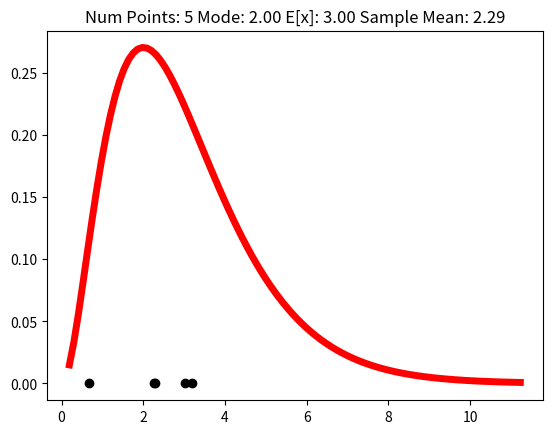
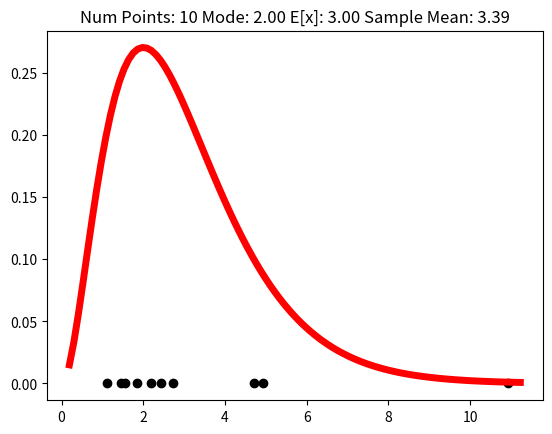
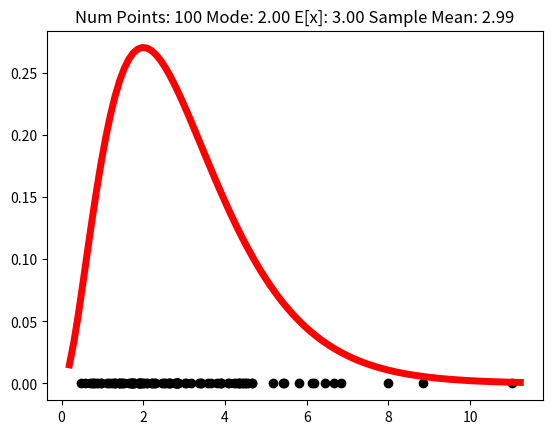
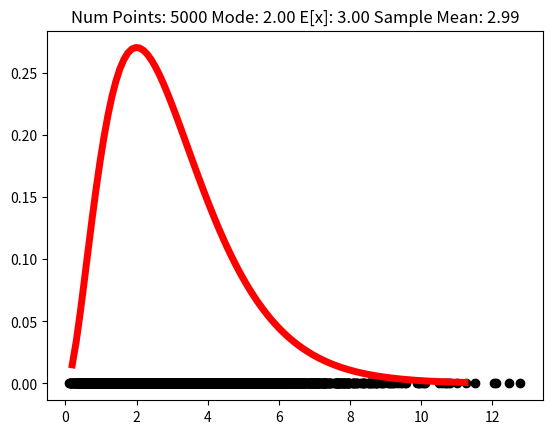
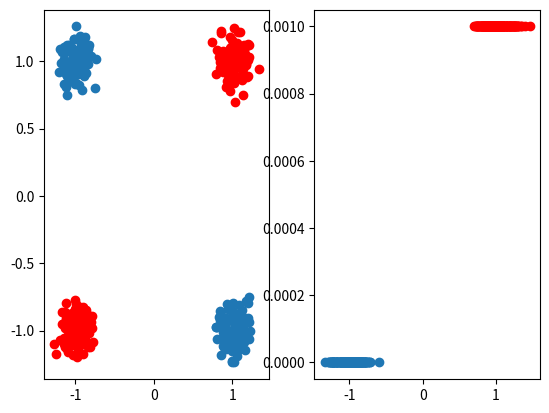
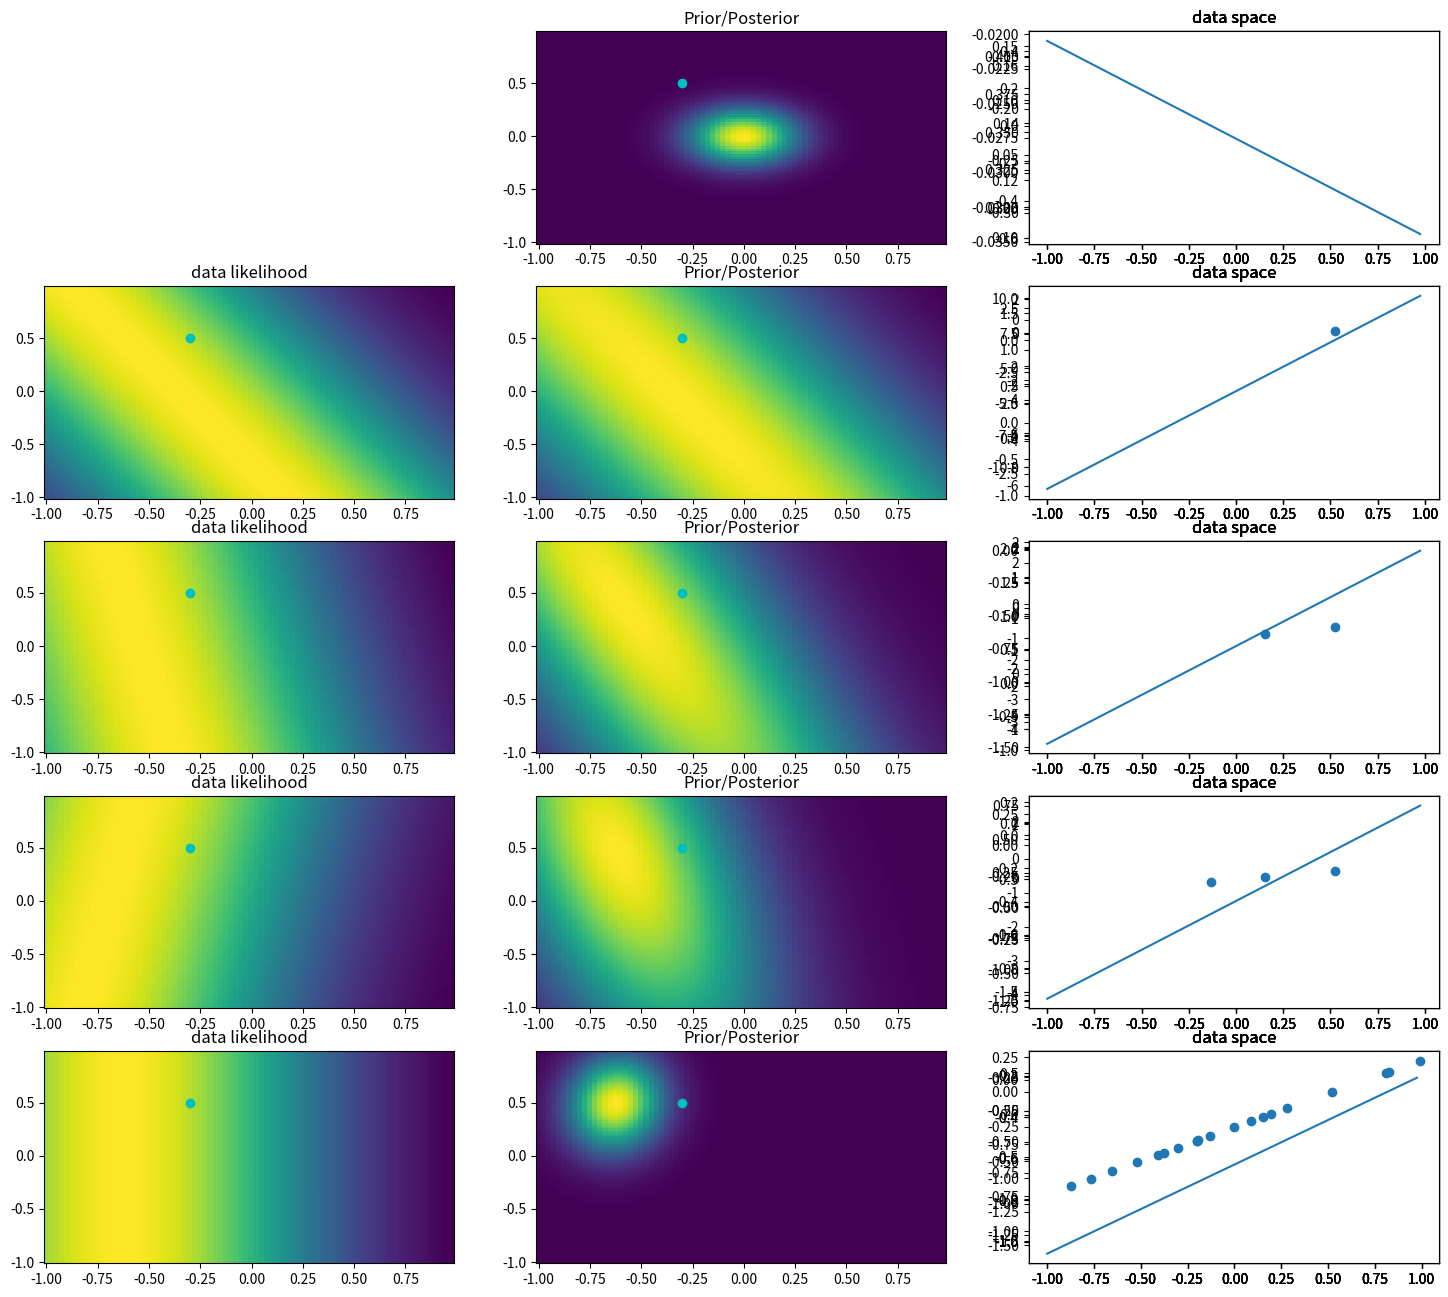

Python code for these plots, in order:
import numpy as np
import matplotlib.pyplot as plt
from scipy.stats import gamma
from scipy.stats import multivariate_normal
import textwrap
import math
%matplotlib inline  

def sampleMeanEx():
	'''sampleMeanEx()'''
	nSamples = (5, 10, 100, 5000)
	a = 3
	b = 1
	for i in range(len(nSamples)):
		fig = plt.figure()
		ax = fig.add_subplot(*[1,1,1])
		draws = np.random.gamma(shape=a,scale=b,size=nSamples[i])
		mode = (a-1)*b
		expectedv = a*b
		samplemean = sum(draws)/len(draws)
		x = np.linspace(gamma.ppf(0.001, a, scale=b), gamma.ppf(0.999, a, scale=b), 100)
		ax.plot(x, gamma.pdf(x, a, scale=b), 'r-', lw=5)
		ax.scatter(draws, np.zeros(len(draws)), c='k')
		myTitle = 'Num Points: ' + str(nSamples[i]) + ' Mode: ' + str("%.2f"%mode) + ' E[x]: ' + str("%.2f"%expectedv) + ' Sample Mean: ' + str("%.2f"%samplemean)
		ax.set_title("\n".join(textwrap.wrap(myTitle, 100)))
		plt.show()

sampleMeanEx()

def innerBasisFunc(dataX):
	return np.vstack([dataX[i,:]@dataX[i,:].T for i in range(dataX.shape[0])])

def prodBasisFunc(dataX):
	return np.vstack([dataX[i,0]*dataX[i,1] for i in range(dataX.shape[0])])

def xorExample():
	'''xorExample()'''
	class1X = np.vstack([np.array([-1,-1])+np.random.normal(0,.1,2 ) for i in range(100)])
	class1X = np.vstack((class1X,np.vstack([np.array([1,1])+np.random.normal(0,.1,2 ) for i in range(100)])))
	class2X = np.vstack([np.array([1,-1])+np.random.normal(0,.1,2 ) for i in range(100)])
	class2X = np.vstack((class2X,np.vstack([np.array([-1,1])+np.random.normal(0,.1,2 ) for i in range(100)])))
	phi1X = prodBasisFunc(class1X)
	phi2X = prodBasisFunc(class2X)
    
	fig = plt.figure()
	ax = fig.add_subplot(*[1,2,1])
	ax.scatter(class1X[:,0], class1X[:,1], c='r') 
	ax.scatter(class2X[:,0], class2X[:,1]) 
	ax = fig.add_subplot(*[1,2,2])
	ax.scatter(phi1X, np.zeros(phi1X.shape)+0.001, c='r') 
	ax.scatter(phi2X, np.zeros(phi2X.shape)) 
	plt.show()
    
xorExample()

def likelihood_prior_func():   
    fig = plt.figure(figsize=(18, 16), dpi= 80, facecolor='w', edgecolor='k')

    #set up variables
    a = -0.3
    b = 0.5
    rangeX = [-1, 1]
    step = 0.025
    X = np.mgrid[rangeX[0]:rangeX[1]:step]
    alpha = 30
    beta = 2
    S0 = (1/alpha)*np.eye(2)
    draw_num = (0,1,2,3,20)

    #initialize prior/posterior and sample data
    sigma = S0
    mean = [0,0]
    draws = np.random.uniform(rangeX[0],rangeX[1],size=draw_num[-1])
    T = a + b*draws + np.random.normal(loc=0, scale=math.sqrt(1/beta))

    for i in range(len(draw_num)):
        if draw_num[i]>0: #skip first image
            #Show data likelihood
            Phi = np.vstack((np.ones(draws[0:draw_num[i]].shape), draws[0:draw_num[i]]))
            t = T[0:draw_num[i]]
            sigma = np.linalg.inv(S0 + beta*Phi@Phi.T)
            mean = beta*sigma@Phi@t

            w0, w1 = np.mgrid[rangeX[0]:rangeX[1]:step, rangeX[0]:rangeX[1]:step]
            p = multivariate_normal(t[draw_num[i]-1], 1/beta)
            out = np.empty(w0.shape)
            for j in range(len(w0)):
                out[j] = p.pdf(w0[j]+w1[j]*draws[draw_num[i]-1])

            ax = fig.add_subplot(*[len(draw_num),3,(i)*3+1])
            ax.pcolor(w0, w1, out)
            ax.scatter(a,b, c='c')
            myTitle = 'data likelihood'
            ax.set_title("\n".join(textwrap.wrap(myTitle, 100)))

        #Show prior/posterior
        w0, w1 = np.mgrid[rangeX[0]:rangeX[1]:step, rangeX[0]:rangeX[1]:step]
        pos = np.empty(w1.shape + (2,))
        pos[:, :, 0] = w0; pos[:, :, 1] = w1
        p = multivariate_normal(mean, sigma)

        ax = fig.add_subplot(*[len(draw_num),3,(i)*3+2])
        ax.pcolor(w0, w1, p.pdf(pos))
        ax.scatter(a,b, c='c')
        myTitle = 'Prior/Posterior'
        ax.set_title("\n".join(textwrap.wrap(myTitle, 100)))

        #Show data space
        for j in range(6):
            w0, w1 = np.random.multivariate_normal(mean, sigma)
            t = w0 + w1*X
            ax = fig.add_subplot(*[len(draw_num),3,(i)*3+3])
            ax.plot(X,t)
            if draw_num[i] > 0:
                ax.scatter(Phi[1,:], T[0:draw_num[i]])
            myTitle = 'data space'
            ax.set_title("\n".join(textwrap.wrap(myTitle, 100)))

    plt.show()

likelihood_prior_func()



